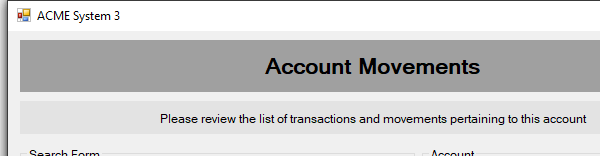
Task: Robotic Enterprise Framework
Workflow: CloseV3

Step 1: On Element Appear 'acme-system3.exe ACME' (acme-system3.exe)

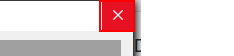
Step 2: click on the push button 'Kapat' (acme-system3.exe)

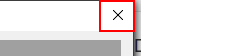
Step 3: click on the push button 'Kapat' (acme-system3.exe)

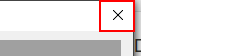
Step 4: click on the push button 'Kapat' (acme-system3.exe)

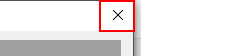
Step 5: click on the push button 'Kapat' (acme-system3.exe)
